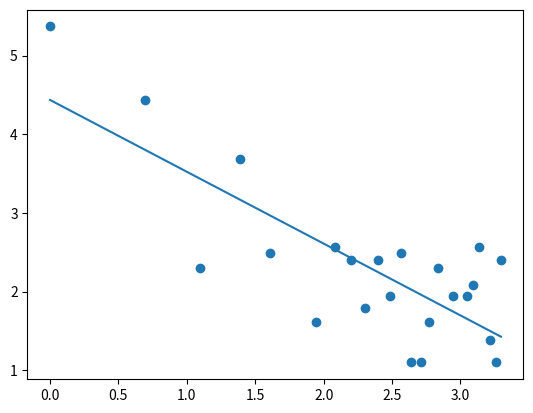
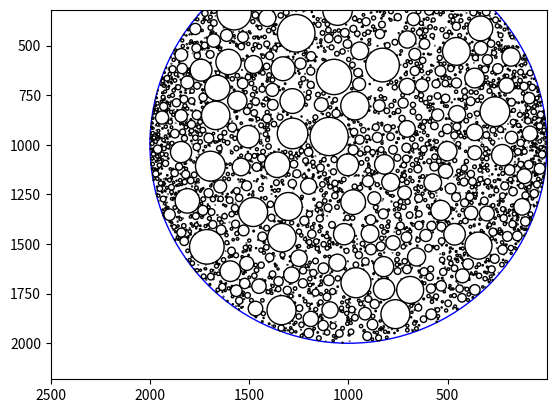

Here is the Python script that generated these plots, in order:
import numpy as np
from matplotlib import pyplot as plt
from matplotlib import patches


class Circle:
    def __init__(self, r: float, x: float, y: float):
        self.r = r
        self.x = x
        self.y = y

    def area(self):
        return np.pi * (self.r ** 2)


def circlePack2D(tol, r_tot, r_min, r_max):
    totalArea = np.pi * r_tot ** 2
    filledArea = 0
    circles = []
    radii = []
    xlist = []
    ylist = []
    # iterate until the area is filled up to our tolerance percentage
    while filledArea / totalArea <= tol:
        validLocation = True
        print(filledArea / totalArea)
        # generate a new circle with a random radius between R_min and R_max
        # choose a random x such that it falls within the boundary circle
        uniformRandomX = np.random.rand()
        x = uniformRandomX * 2 * r_tot
        #x = np.random.normal(100, 20)

        # now generate a y value over the range of the vertical chord passing through our random x value
        uniformRandomY = np.random.rand()
        #normalRandomY = np.random.normal(-0.2,0.2)
        chordLength = 2 * (r_tot ** 2 - (np.abs(r_tot - x)) ** 2) ** 0.5
        y = (uniformRandomY * chordLength) + (0.5 * (2 * r_tot - chordLength))

        edgeDist = r_tot - (((x - r_tot) ** 2 + (y - r_tot) ** 2) ** 0.5)
        if edgeDist < r_min:
            continue
        # print(str(edgeDist) + " edge")
        tempMaxR = r_max if r_max < edgeDist else edgeDist

        for circle in circles:
            dist = ((circle.x - x) ** 2 + (circle.y - y) ** 2) ** 0.5 - circle.r
            if dist <= r_min:
                validLocation = False
                break

            if dist < tempMaxR and dist > r_min:
                tempMaxR = dist
        # now we randomly choose a radius value between r_min and maxDist
        if validLocation:
            uniformRandomR = np.random.rand()
            r = uniformRandomR * (tempMaxR - r_min) + r_min
            # print(r)
            circle = Circle(r, x, y)
            circles.append(circle)
            filledArea += circle.area()
            xlist.append(x)
            ylist.append(y)
            radii.append(r)

    return radii, xlist, ylist

def main():
    tol = 0.5
    r_tot = 1000
    r_max = 100
    r_min = 1
    r, x, y = circlePack2D(tol, r_tot, r_min, r_max)
    plt.figure(0)
    # plt.hist(r)

    # graphs log/log plot and finds alpha value
    m = np.arange(r_min**2, r_max**2, 1)
    N = []
    for i in m:
        Ncount = 0
        for j in range(len(r)):
            if i < r[j]**2 < i + 1:
                Ncount += 1
        N.append(Ncount)
    N = np.array(N)

    N_diff = []
    for i in range(1,len(N)-1):
        N_diff.append(N[i-1]-N[i])
    N_diff = abs(np.array(N_diff))

    maxVal = np.where(N_diff == 0)[0][0]
    log_m = np.log(m[0:maxVal])
    log_N = np.log(N_diff[0:maxVal])
    log_m = log_m[log_N != 0]
    log_N = log_N[log_N != 0]


    plt.scatter(log_m, log_N)
    p = np.poly1d(np.polyfit(log_m, log_N, 1))
    alpha = p.coefficients[0]
    y_int = p.coefficients[1]
    print("Alpha = ", alpha, "\nIntercept = ", y_int)
    plt.plot(log_m, p(log_m))
    plt.show()

    plt.figure(1)
    plt.xlim(r_tot * 2 + r_tot * 0.5)
    plt.ylim(r_tot * 2 + r_tot * 0.5)
    circle = plt.Circle((r_tot, r_tot), r_tot, color='blue', fill=False)
    plt.gca().add_artist(circle)
    for i in range(len(r)):
        c = patches.Circle((x[i], y[i]), r[i], fill=False)
        plt.gca().add_artist(c)
    plt.axis("equal")
    plt.show()


def getAlpha(fillingFactor):
    tol = fillingFactor
    r_tot = 100
    r_max = 50
    r_min = 2
    r, x, y = circlePack2D(tol, r_tot, r_min, r_max)
    # plt.hist(r)

    # graphs log/log plot and finds alpha value
    m = np.arange(r_min ** 2, r_max ** 2, 1)
    N = []
    for i in range(r_min ** 2, r_max ** 2):
        Ncount = 0
        for j in range(len(r)):
            if i < r[j] ** 2 < i + 1:
                Ncount += 1
        N.append(Ncount)
    N = np.array(N)
    N_diff = []
    for i in range(1, len(N) - 1):
        N_diff.append(N[i - 1] - N[i])
    N_diff = abs(np.array(N_diff))

    maxVal = np.where(N_diff == 0)[0][0]
    log_m = np.log(m[0:maxVal])
    log_N = np.log(N_diff[0:maxVal])
    # log_m = log_m[log_N != 0]
    # log_N = log_N[log_N != 0]

    p = np.poly1d(np.polyfit(log_m, log_N, 1))
    alpha = p.coefficients[0]
    return alpha


alphas = []
# for i in range(4,8):
#     tempAlphas = []
#     for j in range(1,100):
#         tempAlphas.append(getAlpha(i/10))
#     alphas.append(np.average(np.array(tempAlphas)))
# print(alphas)


main()
